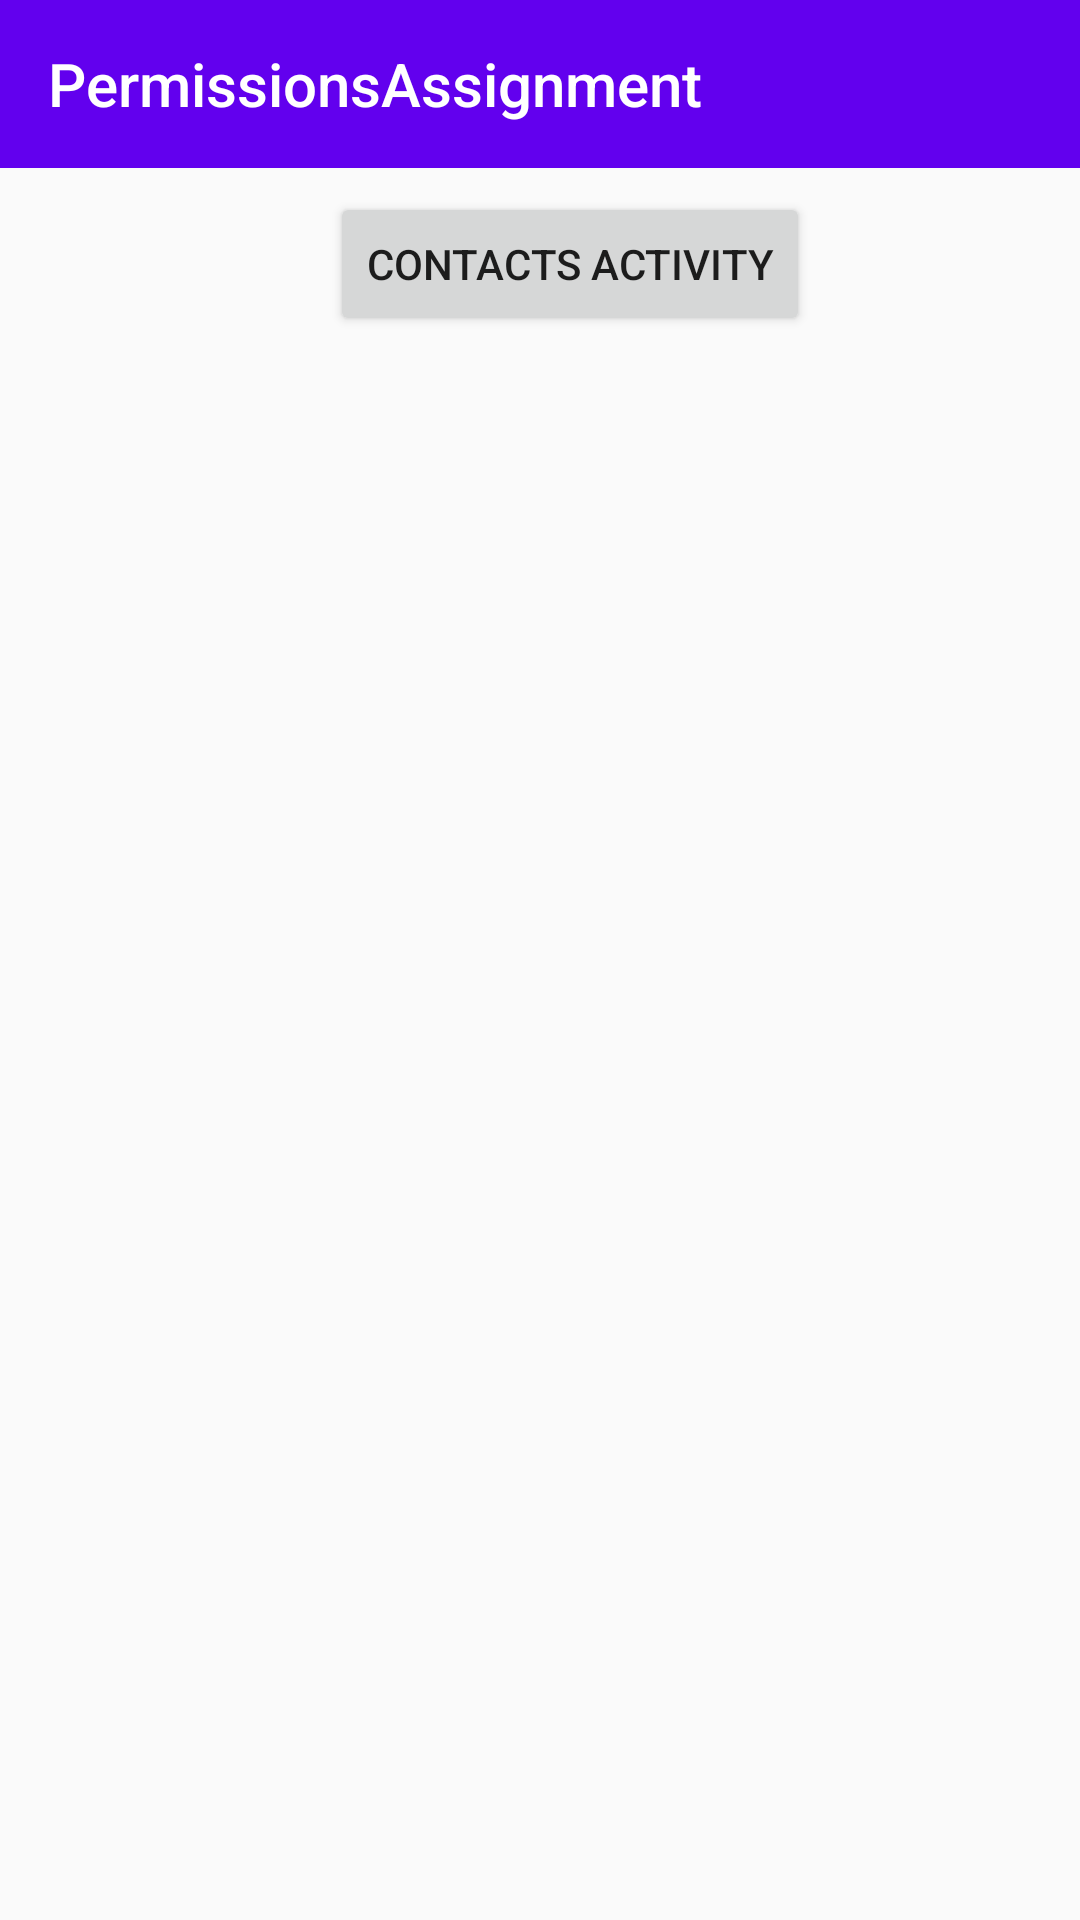

This screen was rendered from an Android layout file. Write that file and the resources it references.
<!-- AndroidManifest.xml: application theme Theme.PermissionAsSignment -->
<!-- res/layout/activity_main.xml -->
<?xml version="1.0" encoding="utf-8"?>
<androidx.constraintlayout.widget.ConstraintLayout xmlns:android="http://schemas.android.com/apk/res/android"
    xmlns:app="http://schemas.android.com/apk/res-auto"
    xmlns:tools="http://schemas.android.com/tools"
    android:layout_width="match_parent"
    android:layout_height="match_parent"
    tools:context=".ActivityLoaderActivity">

    <androidx.appcompat.widget.Toolbar
        app:titleTextColor="@color/white"
        app:title="PermissionsAssignment"
        android:id="@+id/toolbar"
        android:layout_width="match_parent"
        android:layout_height="wrap_content"
        android:background="@color/design_default_color_primary"
        app:layout_constraintEnd_toEndOf="parent"
        app:layout_constraintStart_toStartOf="parent"
        app:layout_constraintTop_toTopOf="parent" />

    <Button
        android:id="@+id/contactsactivity"
        android:layout_width="wrap_content"
        android:layout_height="wrap_content"
        android:layout_marginTop="8dp"
        android:text="CONTACTS ACTIVITY"
        app:layout_constraintEnd_toEndOf="parent"
        app:layout_constraintHorizontal_bias="0.55"
        app:layout_constraintStart_toStartOf="parent"
        app:layout_constraintTop_toBottomOf="@+id/toolbar" />
</androidx.constraintlayout.widget.ConstraintLayout>
<!-- resources referenced by this layout -->
<resources>
  <style name="Theme.PermissionAsSignment" parent="Theme.AppCompat.Light.NoActionBar">
          
          <item name="colorPrimary">@color/purple_500</item>
          <item name="colorPrimaryDark">@color/purple_700</item>
          <item name="colorOnPrimary">@color/white</item>
          
          <item name="colorSecondary">@color/teal_200</item>
          <item name="colorSecondaryVariant">@color/teal_700</item>
          <item name="colorOnSecondary">@color/black</item>
          
          <item name="android:statusBarColor" tools:targetApi="l">?attr/colorPrimaryVariant</item>
          
      </style>
  <!-- not gathered from this repository: default colours our renderer supplied (Android Studio template values) -->
  <color name="purple_500">#FF6200EE</color>
  <color name="purple_700">#FF3700B3</color>
  <color name="teal_200">#FF03DAC5</color>
  <color name="teal_700">#FF018786</color>
  <color name="black">#FF000000</color>
  <color name="white">#FFFFFFFF</color>
</resources>
